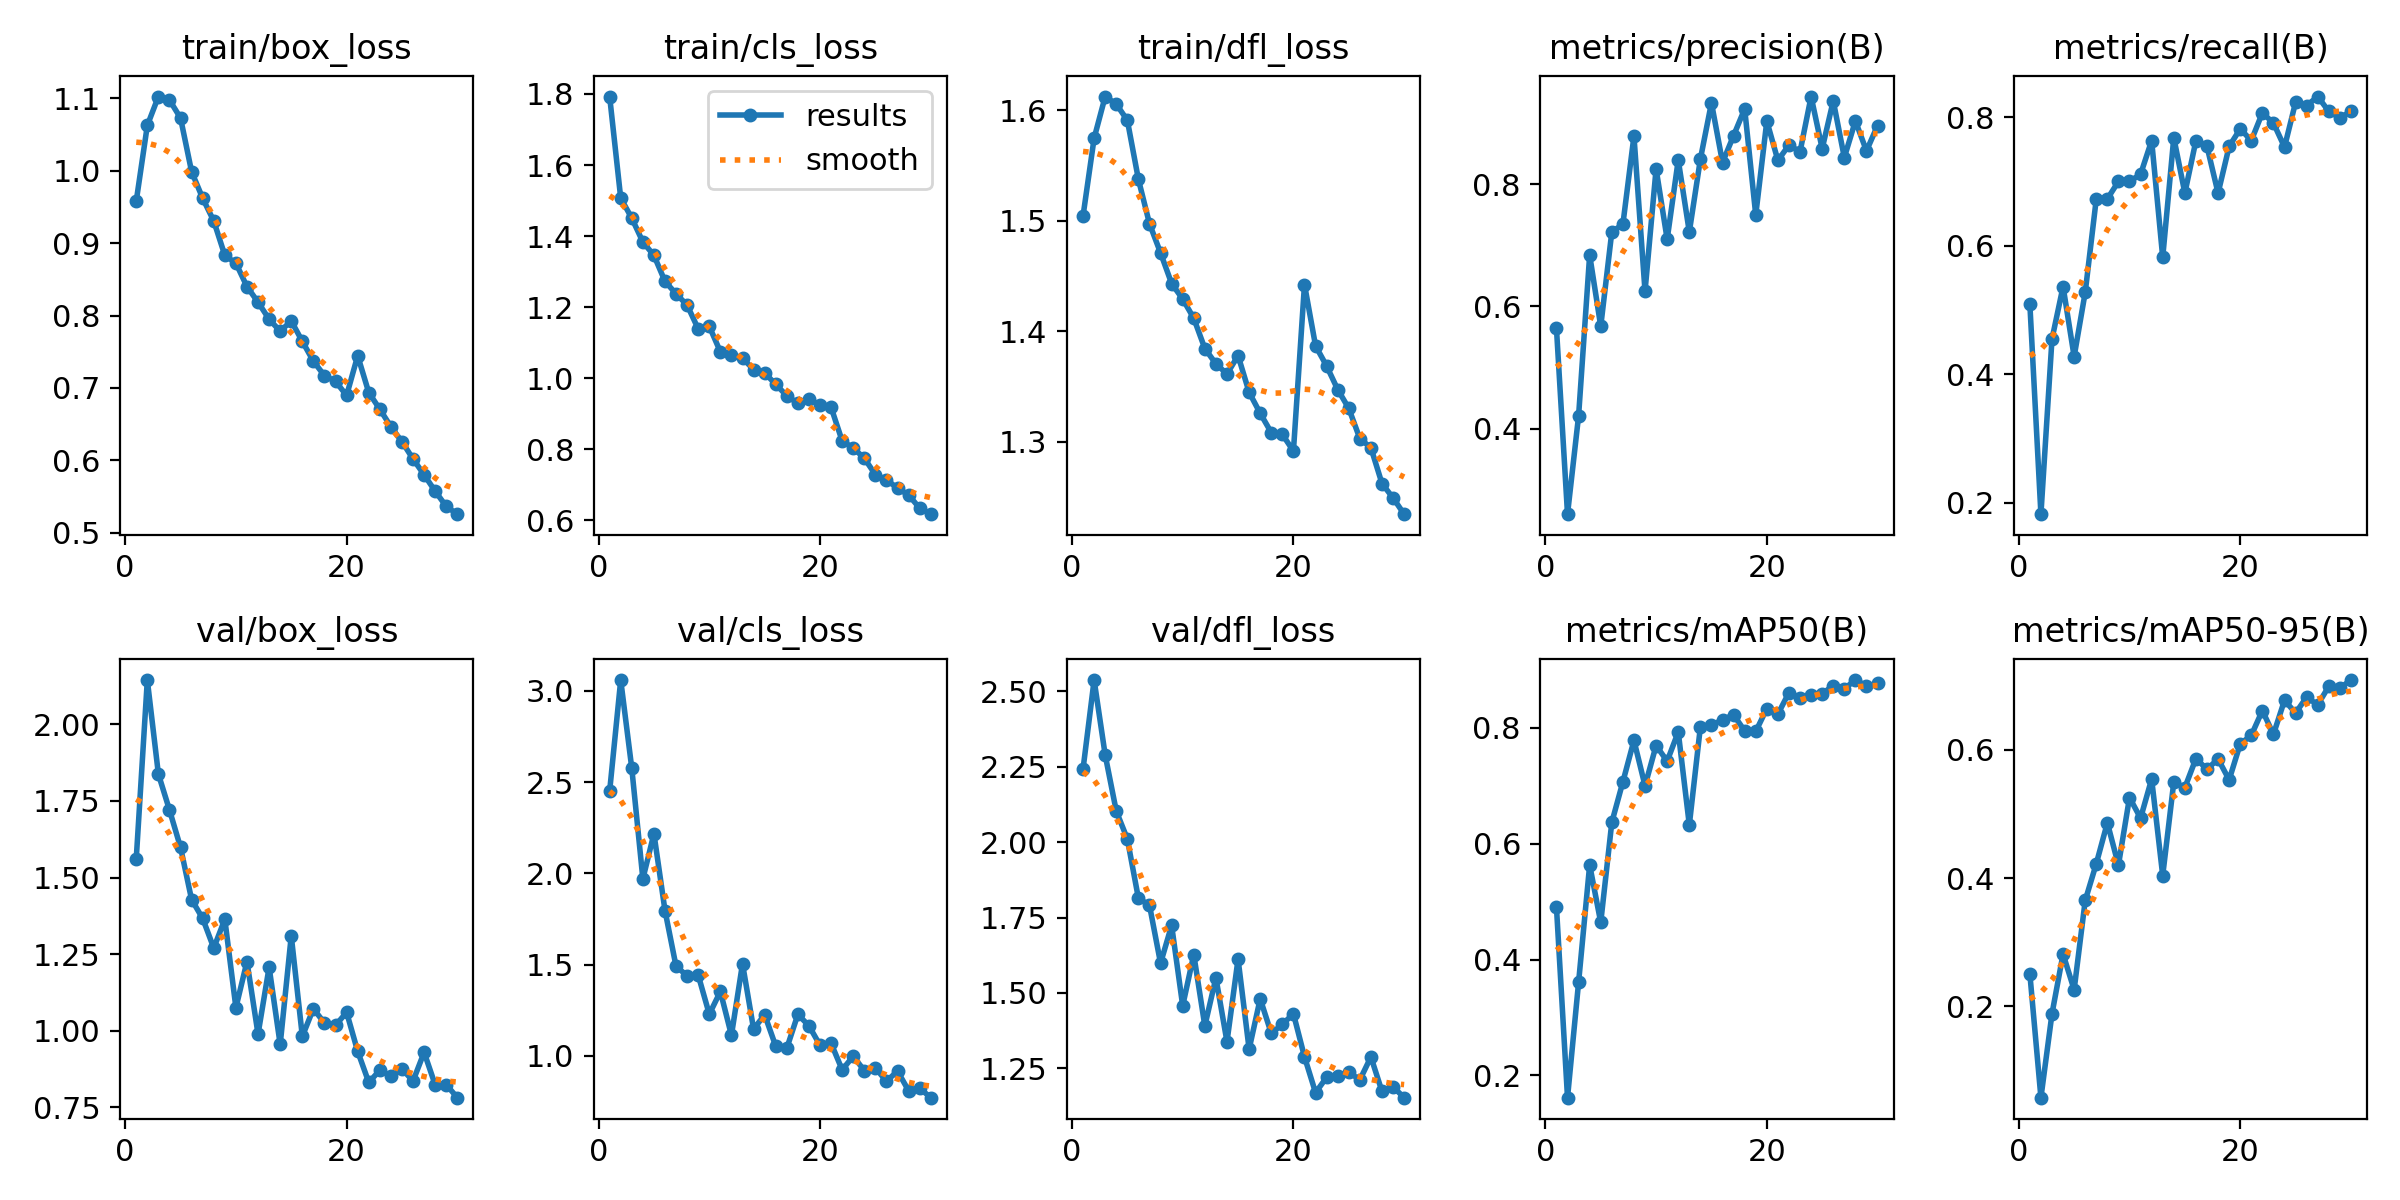

The data file committed next to this chart (first rows):
epoch, time, train/box_loss, train/cls_loss, train/dfl_loss, metrics/precision(B), metrics/recall(B), metrics/mAP50(B), metrics/mAP50-95(B), val/box_loss, val/cls_loss, val/dfl_loss, lr/pg0, lr/pg1, lr/pg2
1, 1171, 0.958, 1.793, 1.504, 0.5643, 0.5091, 0.4906, 0.2509, 1.561, 2.45, 2.243, 0.0006625, 0.0006625, 0.0006625
2, 2374, 1.063, 1.507, 1.575, 0.2602, 0.1818, 0.1616, 0.0577, 2.144, 3.059, 2.537, 0.001285, 0.001285, 0.001285
3, 3425, 1.103, 1.451, 1.613, 0.421, 0.4546, 0.3608, 0.1885, 1.837, 2.575, 2.289, 0.001864, 0.001864, 0.001864
4, 4511, 1.098, 1.383, 1.606, 0.6841, 0.5364, 0.5634, 0.2815, 1.721, 1.97, 2.103, 0.001802, 0.001802, 0.001802
5, 5626, 1.073, 1.346, 1.591, 0.5673, 0.4273, 0.4642, 0.2259, 1.598, 2.217, 2.011, 0.001736, 0.001736, 0.001736
6, 6807, 0.9987, 1.273, 1.538, 0.7217, 0.5273, 0.637, 0.365, 1.428, 1.795, 1.814, 0.00167, 0.00167, 0.00167
7, 7793, 0.962, 1.238, 1.497, 0.7342, 0.6727, 0.7068, 0.4224, 1.366, 1.49, 1.791, 0.001604, 0.001604, 0.001604
8, 9338, 0.9306, 1.206, 1.471, 0.8784, 0.6727, 0.7785, 0.4862, 1.27, 1.439, 1.599, 0.001538, 0.001538, 0.001538
9, 10749, 0.8831, 1.139, 1.443, 0.6246, 0.7, 0.7, 0.4201, 1.364, 1.442, 1.724, 0.001472, 0.001472, 0.001472
10, 15716, 0.8723, 1.146, 1.429, 0.8249, 0.7, 0.7696, 0.5255, 1.075, 1.228, 1.457, 0.001406, 0.001406, 0.001406
11, 16805, 0.8399, 1.074, 1.412, 0.7097, 0.7111, 0.7426, 0.4934, 1.226, 1.352, 1.627, 0.00134, 0.00134, 0.00134
12, 17862, 0.8184, 1.064, 1.384, 0.8393, 0.7636, 0.7931, 0.5544, 0.9889, 1.113, 1.391, 0.001274, 0.001274, 0.001274
13, 18998, 0.7949, 1.057, 1.371, 0.7217, 0.5818, 0.6325, 0.404, 1.207, 1.505, 1.55, 0.001208, 0.001208, 0.001208
14, 49886, 0.7783, 1.024, 1.361, 0.8408, 0.7682, 0.8018, 0.5497, 0.9555, 1.146, 1.338, 0.001142, 0.001142, 0.001142
15, 51960, 0.7925, 1.015, 1.378, 0.9329, 0.6818, 0.8044, 0.541, 1.31, 1.225, 1.612, 0.001076, 0.001076, 0.001076
16, 53880, 0.7643, 0.9827, 1.345, 0.8353, 0.7636, 0.8141, 0.5863, 0.9817, 1.053, 1.314, 0.00101, 0.00101, 0.00101
17, 55040, 0.7369, 0.9504, 1.326, 0.8793, 0.7546, 0.8225, 0.5696, 1.072, 1.042, 1.481, 0.000944, 0.000944, 0.000944
18, 56187, 0.7169, 0.9293, 1.308, 0.9229, 0.6818, 0.7949, 0.5857, 1.025, 1.227, 1.366, 0.000878, 0.000878, 0.000878
19, 77024, 0.7089, 0.9418, 1.307, 0.7494, 0.7546, 0.7938, 0.5531, 1.018, 1.164, 1.396, 0.000812, 0.000812, 0.000812
20, 78347, 0.6896, 0.924, 1.292, 0.903, 0.7818, 0.8333, 0.6091, 1.06, 1.058, 1.431, 0.000746, 0.000746, 0.000746
21, 79848, 0.7444, 0.918, 1.442, 0.8387, 0.7636, 0.8238, 0.6225, 0.9328, 1.069, 1.288, 0.00068, 0.00068, 0.00068
22, 81170, 0.6936, 0.8234, 1.387, 0.8637, 0.8068, 0.861, 0.6611, 0.8317, 0.9231, 1.169, 0.000614, 0.000614, 0.000614
23, 86800, 0.6705, 0.8037, 1.369, 0.8528, 0.7909, 0.852, 0.624, 0.8711, 0.9976, 1.22, 0.000548, 0.000548, 0.000548
24, 88078, 0.6463, 0.7745, 1.347, 0.9431, 0.7535, 0.856, 0.6771, 0.8526, 0.919, 1.223, 0.000482, 0.000482, 0.000482
25, 89306, 0.6257, 0.7286, 1.33, 0.8579, 0.8234, 0.8589, 0.6573, 0.8752, 0.9337, 1.237, 0.000416, 0.000416, 0.000416
26, 90432, 0.6018, 0.7135, 1.303, 0.9361, 0.8182, 0.8731, 0.6821, 0.8362, 0.8605, 1.212, 0.00035, 0.00035, 0.00035
27, 91686, 0.5799, 0.6907, 1.294, 0.8434, 0.8322, 0.8677, 0.67, 0.9296, 0.9163, 1.288, 0.000284, 0.000284, 0.000284
28, 92742, 0.5572, 0.671, 1.262, 0.9033, 0.8091, 0.8826, 0.699, 0.8233, 0.8087, 1.173, 0.000218, 0.000218, 0.000218
29, 93778, 0.5363, 0.6341, 1.249, 0.8542, 0.7992, 0.8724, 0.6962, 0.824, 0.8227, 1.189, 0.000152, 0.000152, 0.000152
30, 105794, 0.5255, 0.6171, 1.234, 0.8956, 0.8091, 0.8768, 0.7087, 0.7817, 0.7705, 1.153, 8.6e-05, 8.6e-05, 8.6e-05
